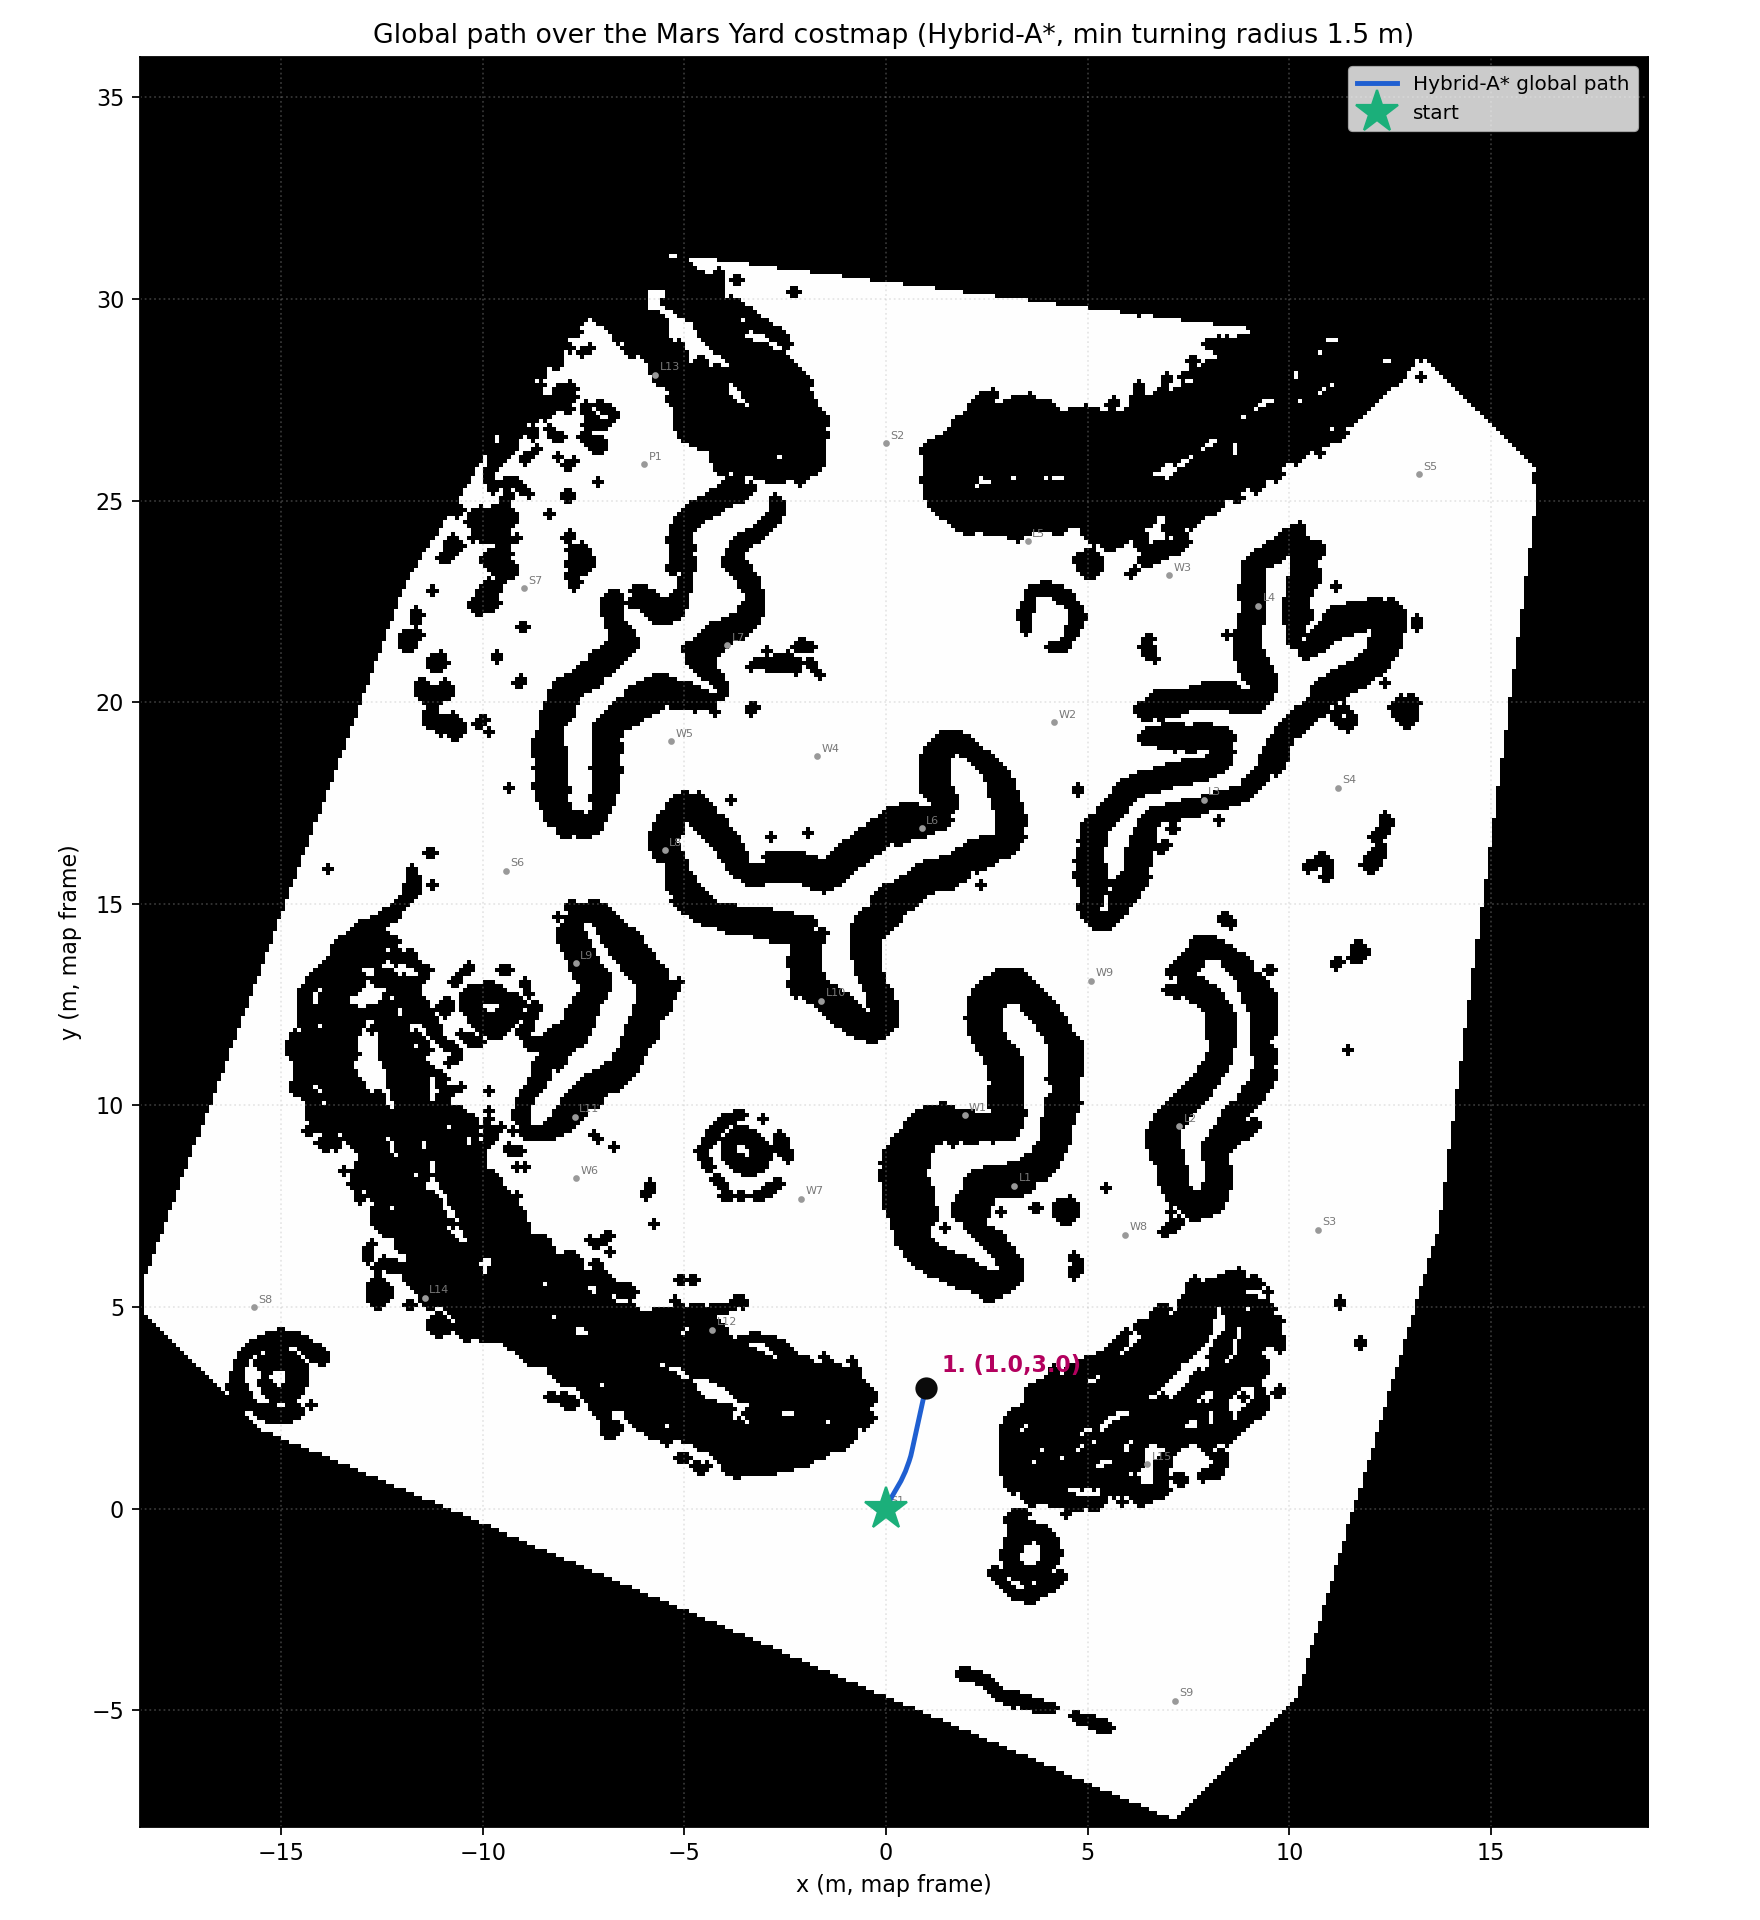

Values plotted in this chart, from the file beside it:
x_m, y_m, yaw_rad
-0.0000, 0.0000, 1.222
0.1105, 0.2370, 1.047
0.2412, 0.4634, 1.047
0.3720, 0.6898, 1.047
0.4825, 0.9268, 1.222
0.5719, 1.173, 1.222
0.6149, 1.31, 1.309
0.6470, 1.451, 1.309
0.6779, 1.592, 1.309
0.7088, 1.733, 1.309
0.7396, 1.875, 1.309
0.7705, 2.016, 1.309
0.8014, 2.157, 1.309
0.8323, 2.298, 1.309
0.8631, 2.439, 1.309
0.8940, 2.58, 1.309
0.9249, 2.721, 1.309
0.9570, 2.862, 1.309
1, 3, 1.222
